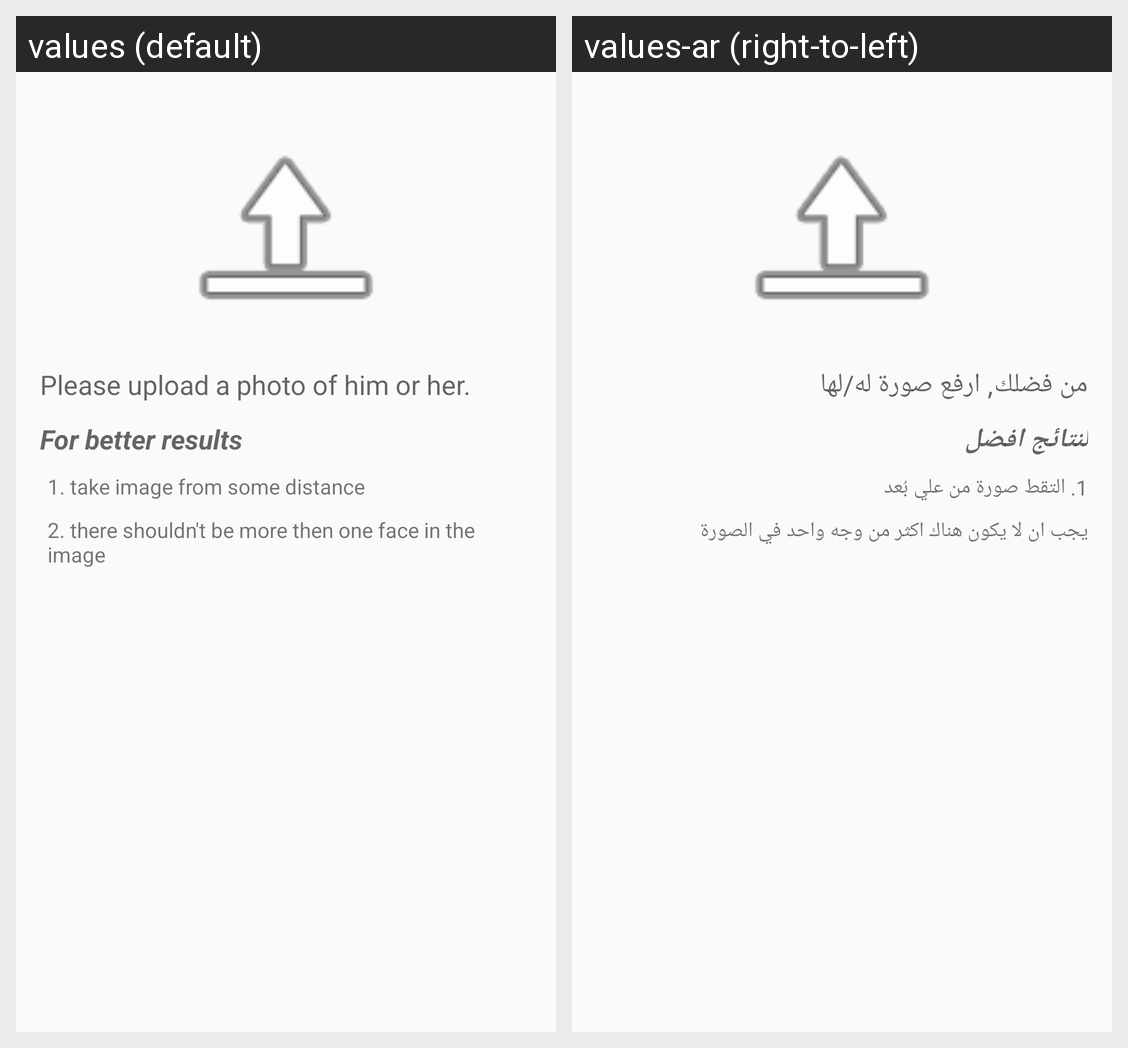

The Android screen above is rendered under two locales of the same app. Produce the string resources it draws, with the default and per-locale values.
Android screen res/layout/report_missing_step3_fragment.xml rendered under 2 locales, left to right: values (default), values-ar (right-to-left). Device: Nexus 5 (rendered at 1080×1920; each locale shown at half size, 540×960, under a caption strip naming it); theme AppTheme.
Strings drawn on this screen, with the default value and each locale's value (text and hints the layout hard-codes, and strings that could not be matched under every locale, appear in the picture but are not listed):

description
  values: Please upload a photo of him or her.
  values-ar: من فضلك, ارفع صورة له/لها

help_better_result
  values: For better results
  values-ar: لنتائج افضل

first_result
  values: 1. take image from some distance
  values-ar: 1. التقط صورة من علي بُعد

second_result
  values: 2. there shouldn't be more then one face in the image
  values-ar: يجب ان لا يكون هناك اكثر من وجه واحد في الصورة
